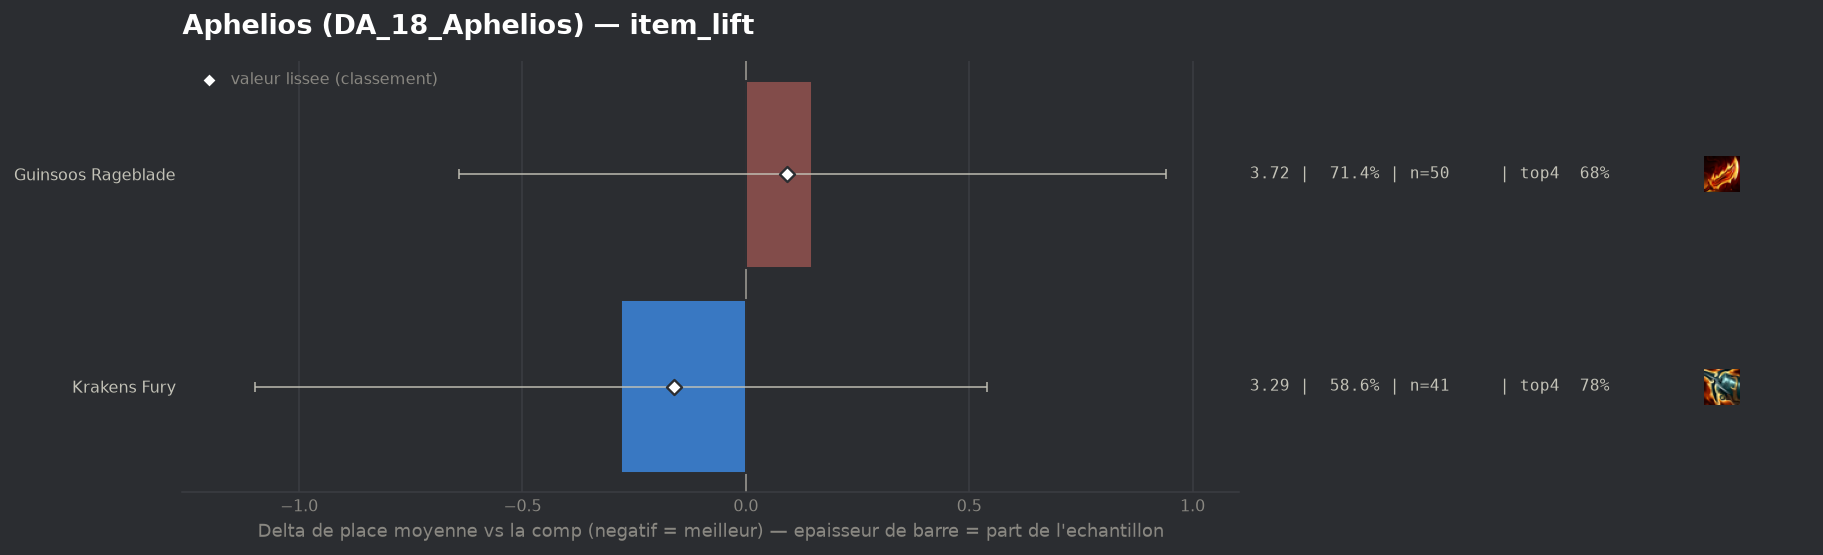

The table this chart was drawn from, first rows:
group, label, n, share, avg_place, shrunk_avg, score, d_avg, d_avg_pess, impact, d_top4, win, top2, top4, sd, z, p, significant
populaire, Krakens Fury, 41, 0.5857, 3.293, 3.41, -0.161, -0.279, 0.0, 0.0943, 0.0662, 0.2195, 0.439, 0.7805, 2.075, -0.67, 0.5047, False
populaire, Guinsoos Rageblade, 50, 0.7143, 3.72, 3.664, 0.093, 0.149, 0.0, -0.0663, -0.0343, 0.18, 0.36, 0.68, 2.164, 0.37, 0.7131, False
